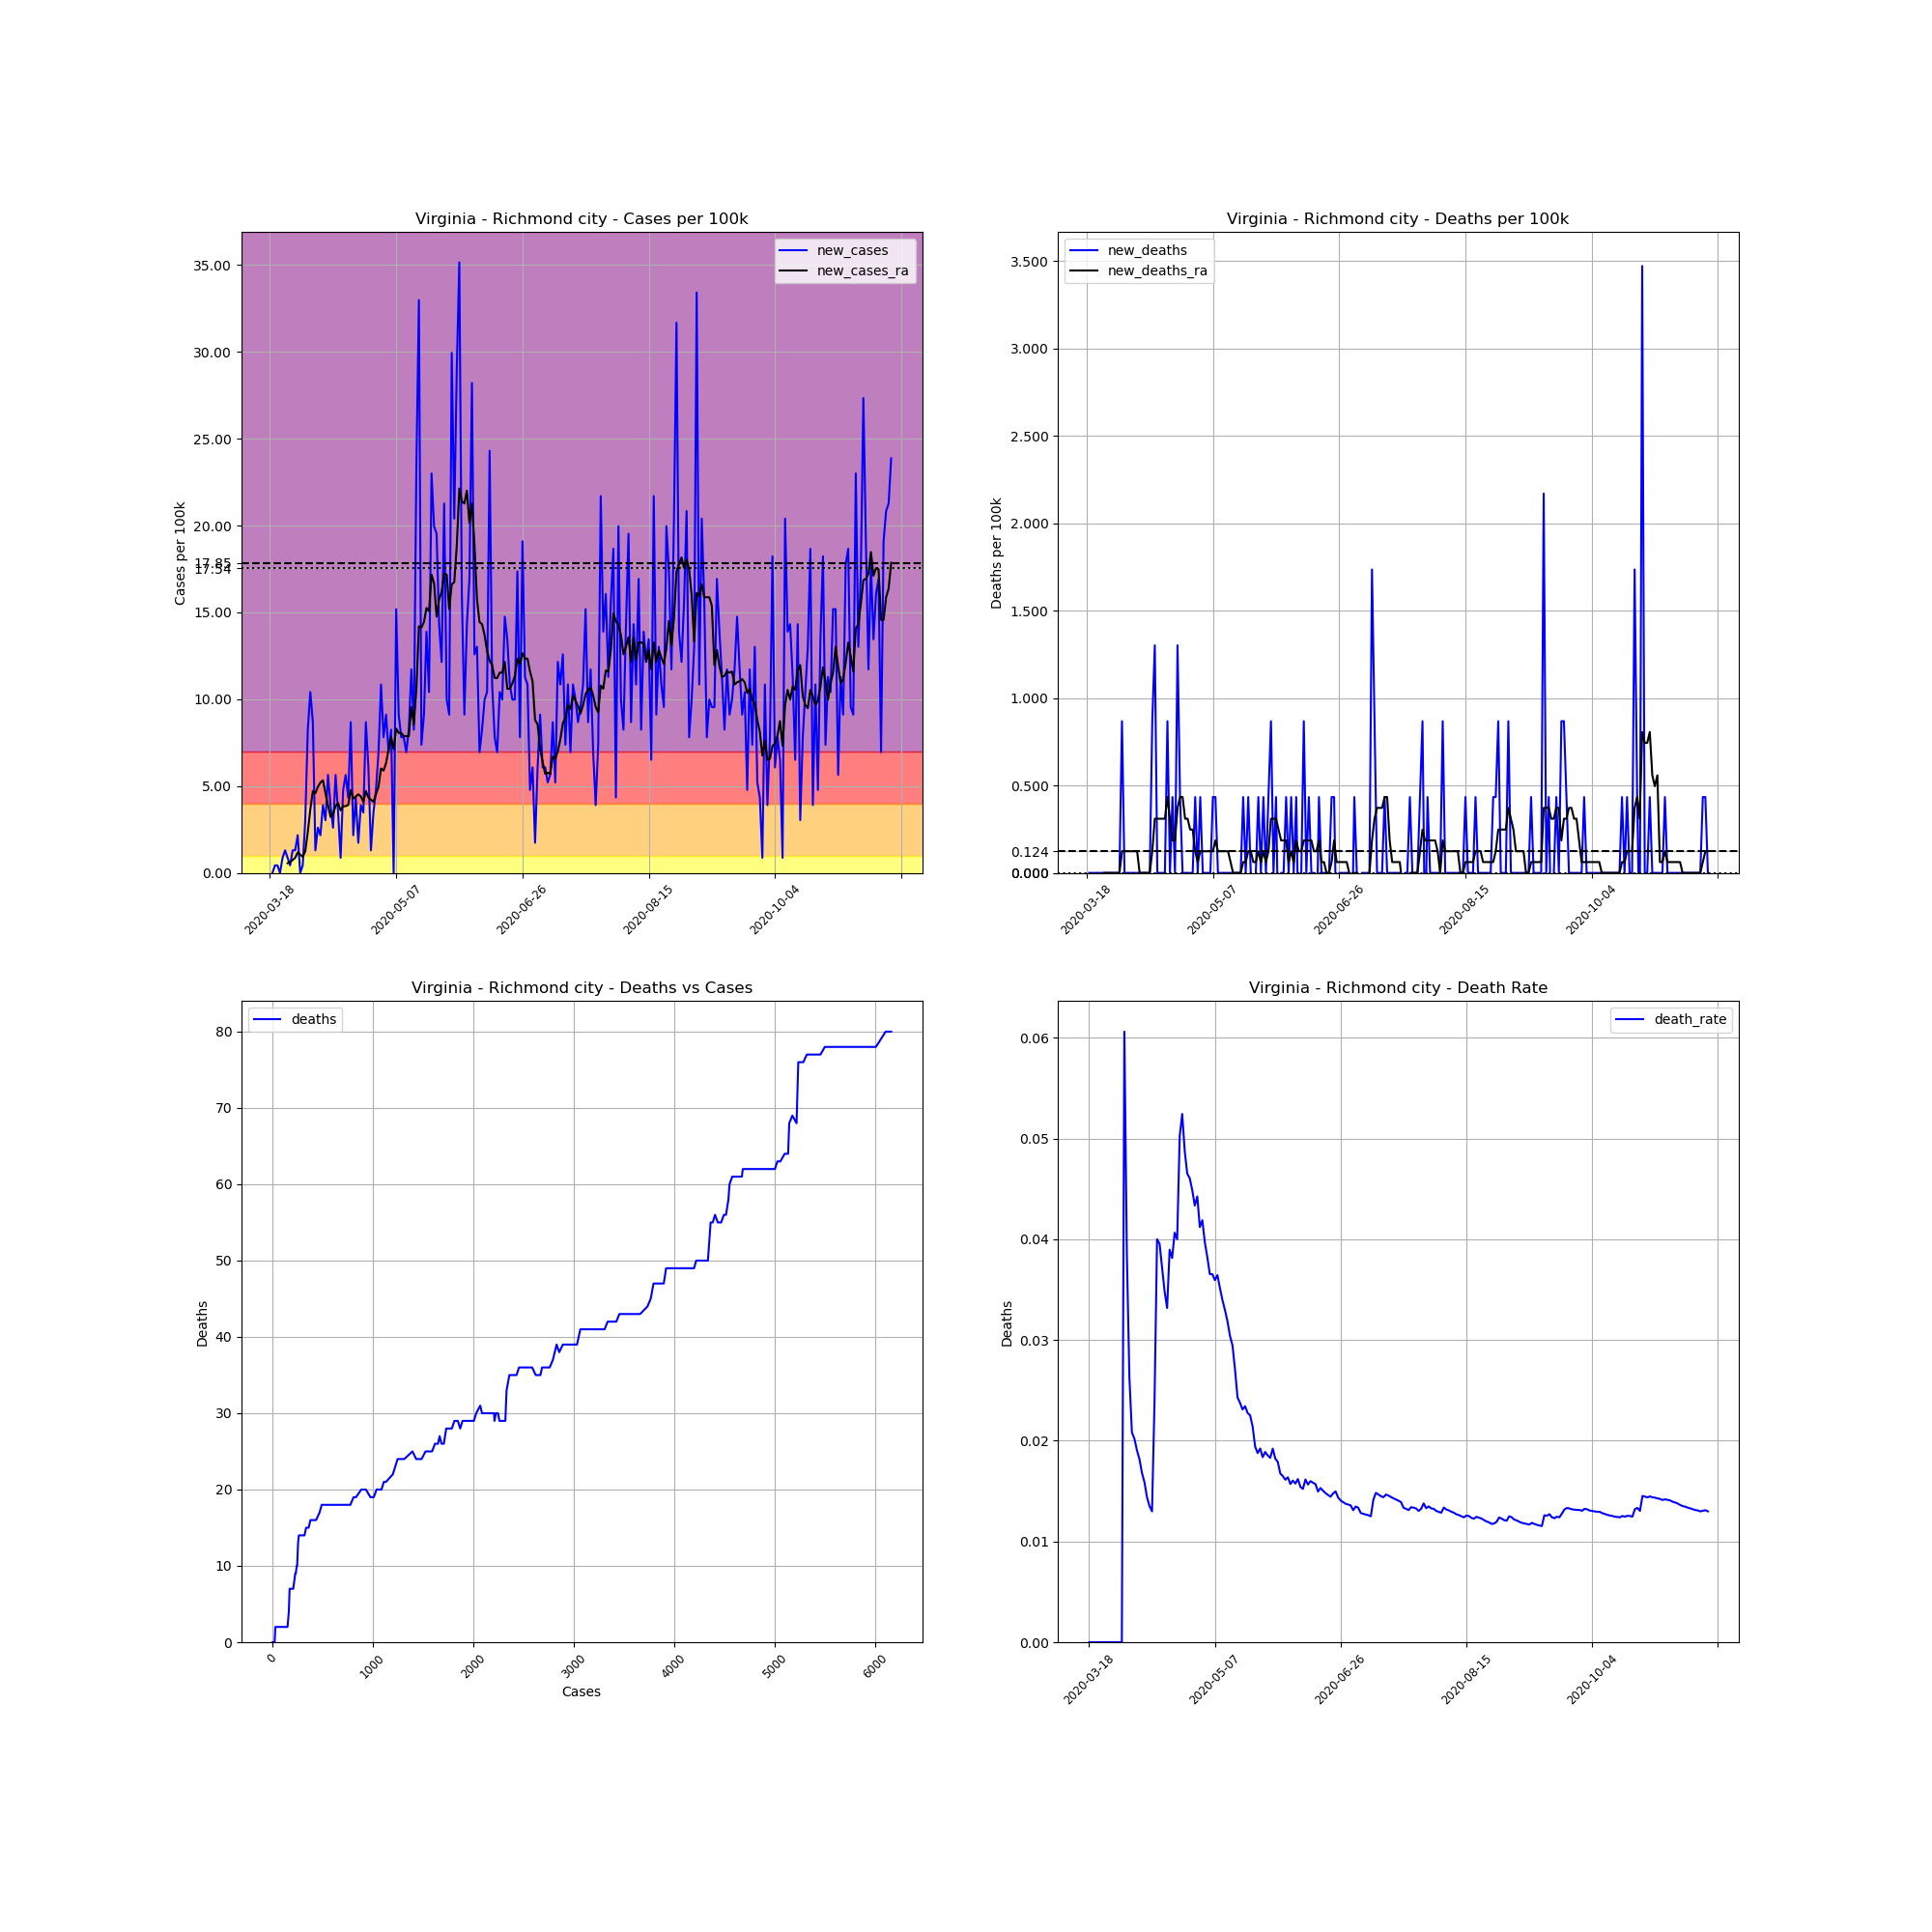

The file beside this chart, header and first rows:
, date, county, state, fips, cases, deaths, COUNTY, STNAME, CTYNAME, POPESTIMATE2019, cases_per_100k, deaths_per_100k, death_rate, new_cases, new_deaths, new_cases_ra, new_deaths_ra
157579, 2020-03-18, Richmond city, Virginia, 51760, 4, 0, 760, Virginia, Richmond city, 230436, 1.736, 0.0, 0.0, , , , 
157580, 2020-03-19, Richmond city, Virginia, 51760, 4, 0, 760, Virginia, Richmond city, 230436, 1.736, 0.0, 0.0, 0.0, 0.0, , 
157581, 2020-03-20, Richmond city, Virginia, 51760, 5, 0, 760, Virginia, Richmond city, 230436, 2.17, 0.0, 0.0, 0.434, 0.0, , 
157582, 2020-03-21, Richmond city, Virginia, 51760, 6, 0, 760, Virginia, Richmond city, 230436, 2.604, 0.0, 0.0, 0.434, 0.0, , 
157583, 2020-03-22, Richmond city, Virginia, 51760, 6, 0, 760, Virginia, Richmond city, 230436, 2.604, 0.0, 0.0, 0.0, 0.0, , 
157584, 2020-03-23, Richmond city, Virginia, 51760, 8, 0, 760, Virginia, Richmond city, 230436, 3.472, 0.0, 0.0, 0.8679, 0.0, , 
157585, 2020-03-24, Richmond city, Virginia, 51760, 11, 0, 760, Virginia, Richmond city, 230436, 4.774, 0.0, 0.0, 1.302, 0.0, , 
157586, 2020-03-25, Richmond city, Virginia, 51760, 13, 0, 760, Virginia, Richmond city, 230436, 5.641, 0.0, 0.0, 0.8679, 0.0, 0.5579, 0.0
157587, 2020-03-26, Richmond city, Virginia, 51760, 14, 0, 760, Virginia, Richmond city, 230436, 6.075, 0.0, 0.0, 0.434, 0.0, 0.6199, 0.0
157588, 2020-03-27, Richmond city, Virginia, 51760, 17, 0, 760, Virginia, Richmond city, 230436, 7.377, 0.0, 0.0, 1.302, 0.0, 0.7439, 0.0
157589, 2020-03-28, Richmond city, Virginia, 51760, 20, 0, 760, Virginia, Richmond city, 230436, 8.679, 0.0, 0.0, 1.302, 0.0, 0.8679, 0.0
157590, 2020-03-29, Richmond city, Virginia, 51760, 25, 0, 760, Virginia, Richmond city, 230436, 10.85, 0.0, 0.0, 2.17, 0.0, 1.178, 0.0
157591, 2020-03-30, Richmond city, Virginia, 51760, 25, 0, 760, Virginia, Richmond city, 230436, 10.85, 0.0, 0.0, 0.0, 0.0, 1.054, 0.0
157592, 2020-03-31, Richmond city, Virginia, 51760, 26, 0, 760, Virginia, Richmond city, 230436, 11.28, 0.0, 0.0, 0.434, 0.0, 0.9299, 0.0
157593, 2020-04-01, Richmond city, Virginia, 51760, 33, 2, 760, Virginia, Richmond city, 230436, 14.32, 0.8679, 0.06061, 3.038, 0.8679, 1.24, 0.124
157594, 2020-04-02, Richmond city, Virginia, 51760, 52, 2, 760, Virginia, Richmond city, 230436, 22.57, 0.8679, 0.03846, 8.245, 0.0, 2.356, 0.124
157595, 2020-04-03, Richmond city, Virginia, 51760, 76, 2, 760, Virginia, Richmond city, 230436, 32.98, 0.8679, 0.02632, 10.42, 0.0, 3.658, 0.124
157596, 2020-04-04, Richmond city, Virginia, 51760, 96, 2, 760, Virginia, Richmond city, 230436, 41.66, 0.8679, 0.02083, 8.679, 0.0, 4.712, 0.124
157597, 2020-04-05, Richmond city, Virginia, 51760, 99, 2, 760, Virginia, Richmond city, 230436, 42.96, 0.8679, 0.0202, 1.302, 0.0, 4.588, 0.124
157598, 2020-04-06, Richmond city, Virginia, 51760, 105, 2, 760, Virginia, Richmond city, 230436, 45.57, 0.8679, 0.01905, 2.604, 0.0, 4.96, 0.124
157599, 2020-04-07, Richmond city, Virginia, 51760, 110, 2, 760, Virginia, Richmond city, 230436, 47.74, 0.8679, 0.01818, 2.17, 0.0, 5.208, 0.124
157600, 2020-04-08, Richmond city, Virginia, 51760, 119, 2, 760, Virginia, Richmond city, 230436, 51.64, 0.8679, 0.01681, 3.906, 0.0, 5.332, 0.0
157601, 2020-04-09, Richmond city, Virginia, 51760, 126, 2, 760, Virginia, Richmond city, 230436, 54.68, 0.8679, 0.01587, 3.038, 0.0, 4.588, 0.0
157602, 2020-04-10, Richmond city, Virginia, 51760, 139, 2, 760, Virginia, Richmond city, 230436, 60.32, 0.8679, 0.01439, 5.641, 0.0, 3.906, 0.0
157603, 2020-04-11, Richmond city, Virginia, 51760, 148, 2, 760, Virginia, Richmond city, 230436, 64.23, 0.8679, 0.01351, 3.906, 0.0, 3.224, 0.0
157604, 2020-04-12, Richmond city, Virginia, 51760, 154, 2, 760, Virginia, Richmond city, 230436, 66.83, 0.8679, 0.01299, 2.604, 0.0, 3.41, 0.0
157605, 2020-04-13, Richmond city, Virginia, 51760, 167, 4, 760, Virginia, Richmond city, 230436, 72.47, 1.736, 0.02395, 5.641, 0.8679, 3.844, 0.124
157606, 2020-04-14, Richmond city, Virginia, 51760, 175, 7, 760, Virginia, Richmond city, 230436, 75.94, 3.038, 0.04, 3.472, 1.302, 4.03, 0.31
157607, 2020-04-15, Richmond city, Virginia, 51760, 177, 7, 760, Virginia, Richmond city, 230436, 76.81, 3.038, 0.03955, 0.8679, 0.0, 3.596, 0.31
157608, 2020-04-16, Richmond city, Virginia, 51760, 188, 7, 760, Virginia, Richmond city, 230436, 81.58, 3.038, 0.03723, 4.774, 0.0, 3.844, 0.31
157609, 2020-04-17, Richmond city, Virginia, 51760, 201, 7, 760, Virginia, Richmond city, 230436, 87.23, 3.038, 0.03483, 5.641, 0.0, 3.844, 0.31
157610, 2020-04-18, Richmond city, Virginia, 51760, 211, 7, 760, Virginia, Richmond city, 230436, 91.57, 3.038, 0.03318, 4.34, 0.0, 3.906, 0.31
157611, 2020-04-19, Richmond city, Virginia, 51760, 231, 9, 760, Virginia, Richmond city, 230436, 100.2, 3.906, 0.03896, 8.679, 0.8679, 4.774, 0.434
157612, 2020-04-20, Richmond city, Virginia, 51760, 236, 9, 760, Virginia, Richmond city, 230436, 102.4, 3.906, 0.03814, 2.17, 0.0, 4.278, 0.31
157613, 2020-04-21, Richmond city, Virginia, 51760, 246, 10, 760, Virginia, Richmond city, 230436, 106.8, 4.34, 0.04065, 4.34, 0.434, 4.402, 0.186
157614, 2020-04-22, Richmond city, Virginia, 51760, 250, 10, 760, Virginia, Richmond city, 230436, 108.5, 4.34, 0.04, 1.736, 0.0, 4.526, 0.186
157615, 2020-04-23, Richmond city, Virginia, 51760, 259, 13, 760, Virginia, Richmond city, 230436, 112.4, 5.641, 0.05019, 3.906, 1.302, 4.402, 0.372
157616, 2020-04-24, Richmond city, Virginia, 51760, 267, 14, 760, Virginia, Richmond city, 230436, 115.9, 6.075, 0.05243, 3.472, 0.434, 4.092, 0.434
157617, 2020-04-25, Richmond city, Virginia, 51760, 287, 14, 760, Virginia, Richmond city, 230436, 124.5, 6.075, 0.04878, 8.679, 0.0, 4.712, 0.434
157618, 2020-04-26, Richmond city, Virginia, 51760, 301, 14, 760, Virginia, Richmond city, 230436, 130.6, 6.075, 0.04651, 6.075, 0.0, 4.34, 0.31
157619, 2020-04-27, Richmond city, Virginia, 51760, 304, 14, 760, Virginia, Richmond city, 230436, 131.9, 6.075, 0.04605, 1.302, 0.0, 4.216, 0.31
157620, 2020-04-28, Richmond city, Virginia, 51760, 312, 14, 760, Virginia, Richmond city, 230436, 135.4, 6.075, 0.04487, 3.472, 0.0, 4.092, 0.248
157621, 2020-04-29, Richmond city, Virginia, 51760, 323, 14, 760, Virginia, Richmond city, 230436, 140.2, 6.075, 0.04334, 4.774, 0.0, 4.526, 0.248
157622, 2020-04-30, Richmond city, Virginia, 51760, 339, 15, 760, Virginia, Richmond city, 230436, 147.1, 6.509, 0.04425, 6.943, 0.434, 4.96, 0.124
157623, 2020-05-01, Richmond city, Virginia, 51760, 364, 15, 760, Virginia, Richmond city, 230436, 158, 6.509, 0.04121, 10.85, 0.0, 6.013, 0.06199
157624, 2020-05-02, Richmond city, Virginia, 51760, 382, 16, 760, Virginia, Richmond city, 230436, 165.8, 6.943, 0.04188, 7.811, 0.434, 5.889, 0.124
157625, 2020-05-03, Richmond city, Virginia, 51760, 403, 16, 760, Virginia, Richmond city, 230436, 174.9, 6.943, 0.0397, 9.113, 0.0, 6.323, 0.124
157626, 2020-05-04, Richmond city, Virginia, 51760, 419, 16, 760, Virginia, Richmond city, 230436, 181.8, 6.943, 0.03819, 6.943, 0.0, 7.129, 0.124
157627, 2020-05-05, Richmond city, Virginia, 51760, 438, 16, 760, Virginia, Richmond city, 230436, 190.1, 6.943, 0.03653, 8.245, 0.0, 7.811, 0.124
157628, 2020-05-06, Richmond city, Virginia, 51760, 438, 16, 760, Virginia, Richmond city, 230436, 190.1, 6.943, 0.03653, 0.0, 0.0, 7.129, 0.124
157629, 2020-05-07, Richmond city, Virginia, 51760, 473, 17, 760, Virginia, Richmond city, 230436, 205.3, 7.377, 0.03594, 15.19, 0.434, 8.307, 0.124
157630, 2020-05-08, Richmond city, Virginia, 51760, 494, 18, 760, Virginia, Richmond city, 230436, 214.4, 7.811, 0.03644, 9.113, 0.434, 8.059, 0.186
157631, 2020-05-09, Richmond city, Virginia, 51760, 512, 18, 760, Virginia, Richmond city, 230436, 222.2, 7.811, 0.03516, 7.811, 0.0, 8.059, 0.124
157632, 2020-05-10, Richmond city, Virginia, 51760, 530, 18, 760, Virginia, Richmond city, 230436, 230, 7.811, 0.03396, 7.811, 0.0, 7.873, 0.124
157633, 2020-05-11, Richmond city, Virginia, 51760, 546, 18, 760, Virginia, Richmond city, 230436, 236.9, 7.811, 0.03297, 6.943, 0.0, 7.873, 0.124
157634, 2020-05-12, Richmond city, Virginia, 51760, 565, 18, 760, Virginia, Richmond city, 230436, 245.2, 7.811, 0.03186, 8.245, 0.0, 7.873, 0.124
157635, 2020-05-13, Richmond city, Virginia, 51760, 592, 18, 760, Virginia, Richmond city, 230436, 256.9, 7.811, 0.03041, 11.72, 0.0, 9.547, 0.124
157636, 2020-05-14, Richmond city, Virginia, 51760, 611, 18, 760, Virginia, Richmond city, 230436, 265.1, 7.811, 0.02946, 8.245, 0.0, 8.555, 0.06199
157637, 2020-05-15, Richmond city, Virginia, 51760, 665, 18, 760, Virginia, Richmond city, 230436, 288.6, 7.811, 0.02707, 23.43, 0.0, 10.6, 0.0
157638, 2020-05-16, Richmond city, Virginia, 51760, 741, 18, 760, Virginia, Richmond city, 230436, 321.6, 7.811, 0.02429, 32.98, 0.0, 14.2, 0.0
... 187 more rows
